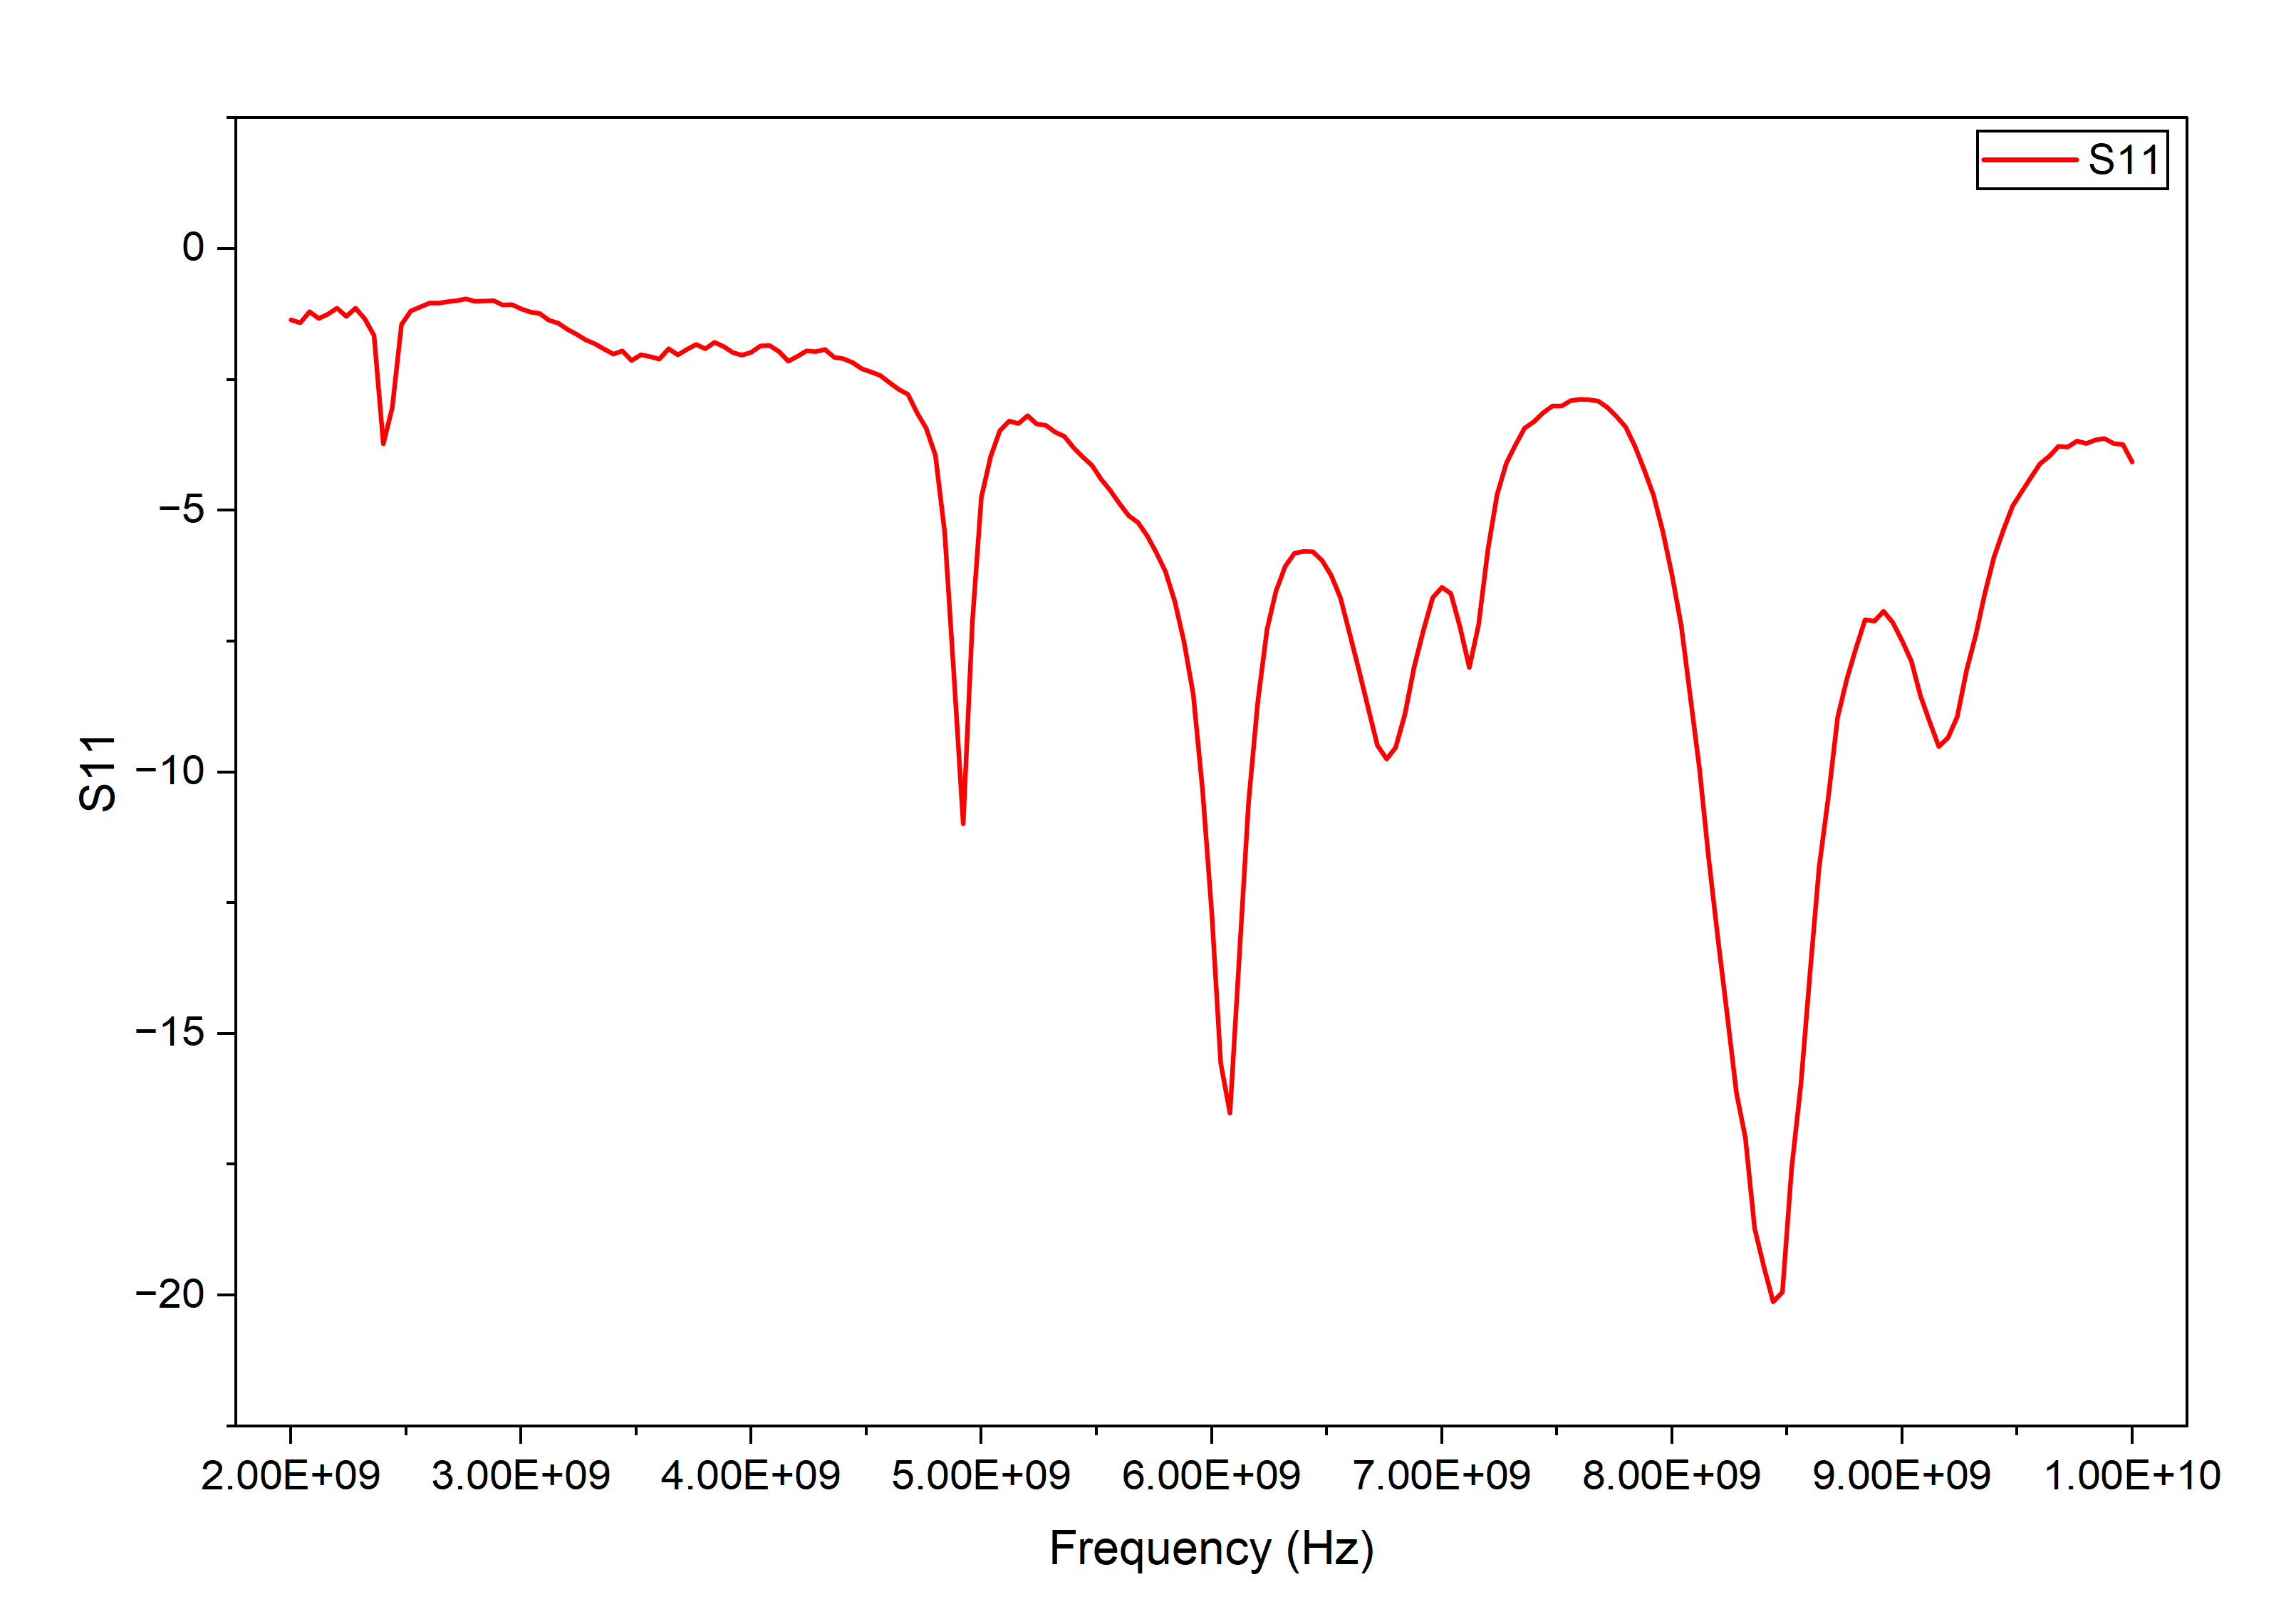

Source data for this figure (header and first rows):
! FILETYPE CSV
! VERSION 1.0, 1
! TIMESTAMP Sunday, 25 October 2026 21:56:19
! TIMEZONE
! NAME Keysight Technologies
! MODEL N9918A
! SERIAL MY53102237
! FIRMWARE_VERSION A.08.19
! GPS_LATITUDE
! GPS_LONGITUDE
! GPS_TIMESTAMP 0001-01-01 00:00:00Z
! GPS_SECS_SINCE_LAST_READ 0
! CHECKSUM 1301462656
! CORRECTION1 ON U
! DATA Freq, S11
! FREQ UNIT Hz
! DATA UNIT dB
BEGIN
2000000000, -1.356
2040000000, -1.41
2080000000, -1.204
2120000000, -1.331
2160000000, -1.249
2200000000, -1.133
2240000000, -1.289
2280000000, -1.136
2320000000, -1.342
2360000000, -1.656
2400000000, -3.725
2440000000, -3.039
2480000000, -1.449
2520000000, -1.192
2560000000, -1.117
2600000000, -1.039
2640000000, -1.036
2680000000, -1.012
2720000000, -0.9907
2760000000, -0.9559
2800000000, -1.008
2840000000, -1.001
2880000000, -0.994
2920000000, -1.075
2960000000, -1.064
3000000000, -1.15
3040000000, -1.21
3080000000, -1.235
3120000000, -1.369
3160000000, -1.424
3200000000, -1.538
3240000000, -1.628
3280000000, -1.742
3320000000, -1.815
3360000000, -1.916
3400000000, -2.014
3440000000, -1.955
3480000000, -2.132
3520000000, -2.024
3560000000, -2.058
3600000000, -2.109
3640000000, -1.914
3680000000, -2.029
... 159 more rows
